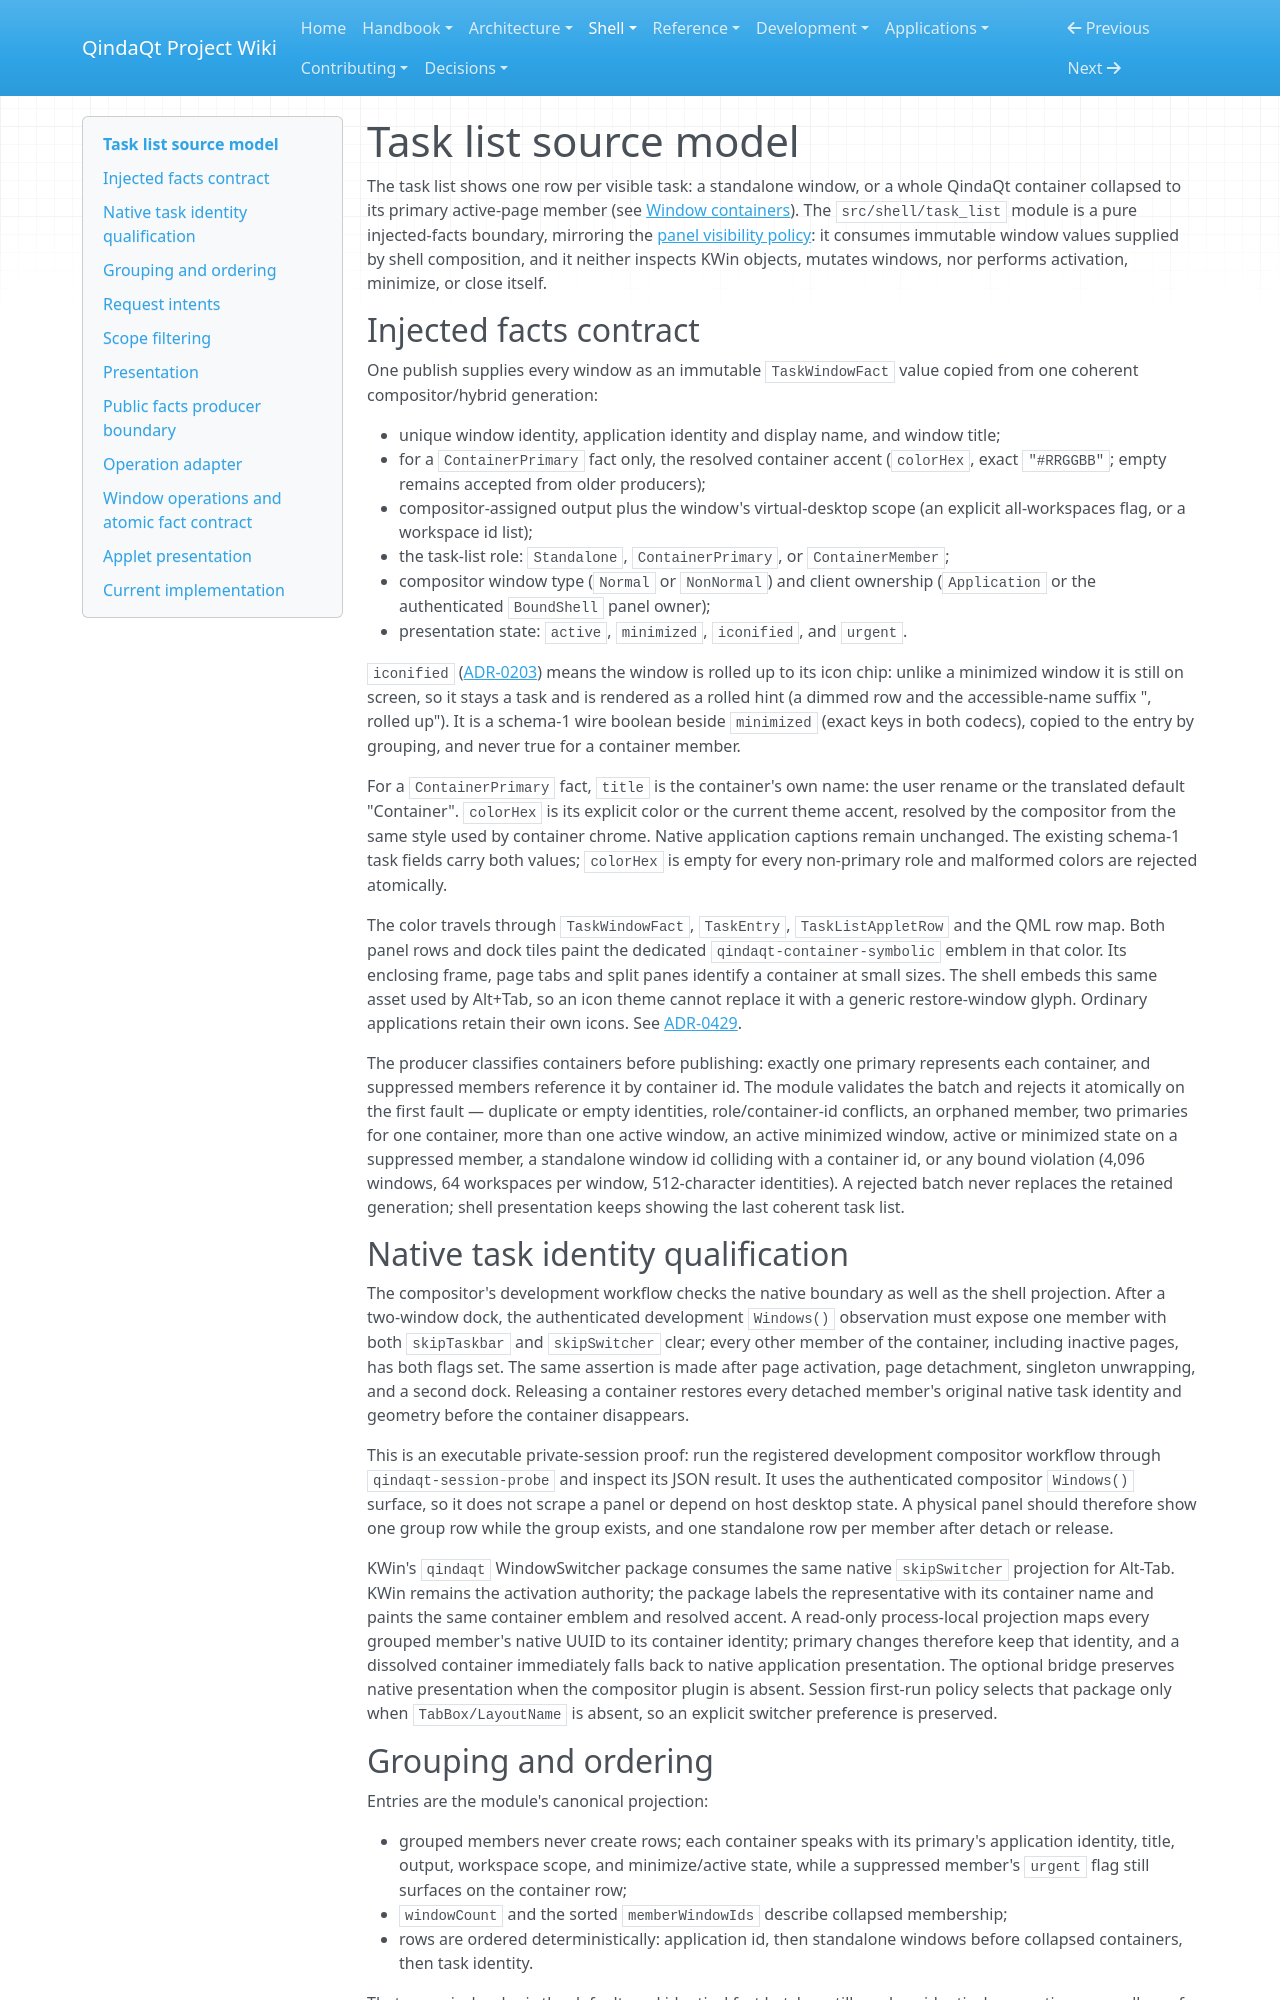

repository: Es00bac/QindaQt · page: shell/task-list.html · generator: mkdocs

# Task list source model

The task list shows one row per visible task: a standalone window, or a whole
QindaQt container collapsed to its primary active-page member (see
[Window containers](../architecture/window-containers.md)). The
`src/shell/task_list` module is a pure injected-facts boundary, mirroring the
[panel visibility policy](panel-visibility.md): it consumes immutable window
values supplied by shell composition, and it neither inspects KWin objects,
mutates windows, nor performs activation, minimize, or close itself.

## Injected facts contract

One publish supplies every window as an immutable `TaskWindowFact` value
copied from one coherent compositor/hybrid generation:

- unique window identity, application identity and display name, and window
  title;
- for a `ContainerPrimary` fact only, the resolved container accent
  (`colorHex`, exact `"#RRGGBB"`; empty remains accepted from older producers);
- compositor-assigned output plus the window's virtual-desktop scope (an
  explicit all-workspaces flag, or a workspace id list);
- the task-list role: `Standalone`, `ContainerPrimary`, or `ContainerMember`;
- compositor window type (`Normal` or `NonNormal`) and client ownership
  (`Application` or the authenticated `BoundShell` panel owner);
- presentation state: `active`, `minimized`, `iconified`, and `urgent`.

`iconified` ([ADR-0203](../adr/0203-an-ordinary-window-rolls-up-to-its-icon.md))
means the window is rolled up to its icon chip: unlike a minimized window it is
still on screen, so it stays a task and is rendered as a rolled hint (a dimmed
row and the accessible-name suffix ", rolled up"). It is a schema-1 wire
boolean beside `minimized` (exact keys in both codecs), copied to the entry by
grouping, and never true for a container member.

For a `ContainerPrimary` fact, `title` is the container's own name: the
user rename or the translated default "Container". `colorHex` is its explicit
color or the current theme accent, resolved by the compositor from the same
style used by container chrome. Native application captions remain unchanged.
The existing schema-1 task fields carry both values; `colorHex` is empty for
every non-primary role and malformed colors are rejected atomically.

The color travels through `TaskWindowFact`, `TaskEntry`, `TaskListAppletRow`
and the QML row map. Both panel rows and dock tiles paint the dedicated
`qindaqt-container-symbolic` emblem in that color. Its enclosing frame,
page tabs and split panes identify a container at small sizes. The shell
embeds this same asset used by Alt+Tab, so an icon theme cannot replace it
with a generic restore-window glyph. Ordinary applications retain their own
icons. See [ADR-0429](../adr/0429-container-and-tab-identity.md).

The producer classifies containers before publishing: exactly one primary
represents each container, and suppressed members reference it by container id.
The module validates the batch and rejects it atomically on the first fault —
duplicate or empty identities, role/container-id conflicts, an orphaned member,
two primaries for one container, more than one active window, an active
minimized window, active or minimized state on a suppressed member, a
standalone window id colliding with a container id, or any bound violation
(4,096 windows, 64 workspaces per window, 512-character identities). A rejected
batch never replaces the retained generation; shell presentation keeps showing
the last coherent task list.

## Native task identity qualification

The compositor's development workflow checks the native boundary as well as
the shell projection. After a two-window dock, the authenticated development
`Windows()` observation must expose one member with both `skipTaskbar` and
`skipSwitcher` clear; every other member of the container, including inactive
pages, has both flags set. The same assertion is made after page activation,
page detachment, singleton unwrapping, and a second dock. Releasing a
container restores every detached member's original native task identity and
geometry before the container disappears.

This is an executable private-session proof: run the registered development
compositor workflow through `qindaqt-session-probe` and inspect its JSON
result. It uses the authenticated compositor `Windows()` surface, so it does
not scrape a panel or depend on host desktop state. A physical panel should
therefore show one group row while the group exists, and one standalone row
per member after detach or release.

KWin's `qindaqt` WindowSwitcher package consumes the same native
`skipSwitcher` projection for Alt-Tab. KWin remains the activation authority;
the package labels the representative with its container name and paints the
same container emblem and resolved accent. A read-only process-local projection
maps every grouped member's native UUID to its container identity; primary
changes therefore keep that identity, and a dissolved container immediately
falls back to native application presentation. The optional bridge preserves
native presentation when the compositor plugin is absent. Session first-run policy selects that package only
when `TabBox/LayoutName` is absent, so an explicit switcher preference is
preserved.

## Grouping and ordering

Entries are the module's canonical projection:

- grouped members never create rows; each container speaks with its primary's
  application identity, title, output, workspace scope, and minimize/active
  state, while a suppressed member's `urgent` flag still surfaces on the
  container row;
- `windowCount` and the sorted `memberWindowIds` describe collapsed membership;
- rows are ordered deterministically: application id, then standalone windows
  before collapsed containers, then task identity.

That canonical order is the default, and identical fact batches still produce
identical generations regardless of producer order. A persisted user-order
overlay ([ADR-0118](../adr/0118-user-task-order-overlay-and-panel-quick-settings.md))
takes precedence for the displayed order — which is also the keyboard
traversal order: overlayed ids come first in stored order, and every other
entry keeps canonical order behind them. Keyboard indices are renumbered
along the displayed order, so traversal is always the order the strip
presents.

Each container entry also keeps its `members`, in `memberWindowIds` order,
with their own application identity, title, and urgency. The applet
manifest's `grouping` setting chooses the view: `never` presents every window
as its own row, container members included and in displayed entry order,
while `when-crowded` (the default) and `always` present one row per container.
No crowding heuristic exists yet, so `when-crowded` currently collapses
exactly like `always`, and dock strips keep container rows in every mode.
